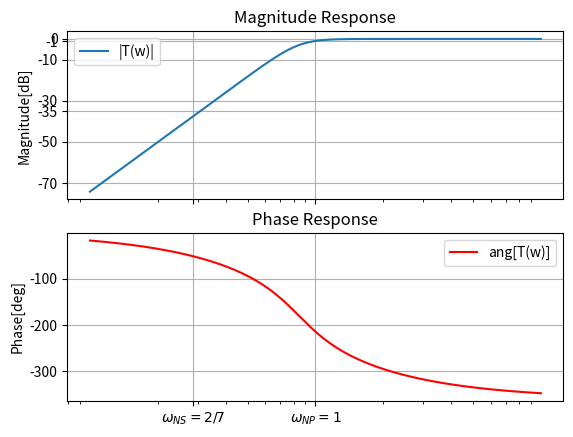

Write Python code to recreate this figure.
# -*- coding: utf-8 -*-
"""
Created on Wed Jun 15 15:50:00 2022

[redacted]
"""

import scipy.signal as sig
import numpy as np
import matplotlib.pyplot as plt

nn = 4
alfa_max = 1 # dB
e = np.sqrt(10**(alfa_max/10)-1)

wb = 1/(e**(-1/nn))

num = [1, 0, 0, 0, 0]
den = np.convolve([1, 2*np.cos(np.pi/8)*wb, wb**2], [1, 2*np.cos(np.pi*3/8)*wb, wb**2])

sys = sig.TransferFunction(num, den)

f = np.logspace(-1, 1,1000)
w, mag, phase = sig.bode(sys,f)

fig, (ax1,ax2) = plt.subplots(nrows=2 , ncols=1, sharex=True)
#fig.set_size_inches(16,9)
ax1.semilogx(w,mag,label='|T(w)|')
ax1.grid(True)
ax1.set_title('Magnitude Response')
ax1.set_ylabel('Magnitude[dB]')
ax1.set_yticks([-70,-50,-35,-30,-10,-1,0])
ax1.set_ylabel('Magnitude[dB]')
ax1.legend()

ax2.semilogx(w, phase,color='red',label='ang[T(w)]')
ax2.grid(True)
ax2.set_title('Phase Response')
ax2.set_ylabel('Phase[deg]')
ax2.set_xticks([2/7,1])
ax2.set_xticklabels(['$\omega_{NS} = 2/7$','$\omega_{NP} = 1$'])
ax2.legend()
